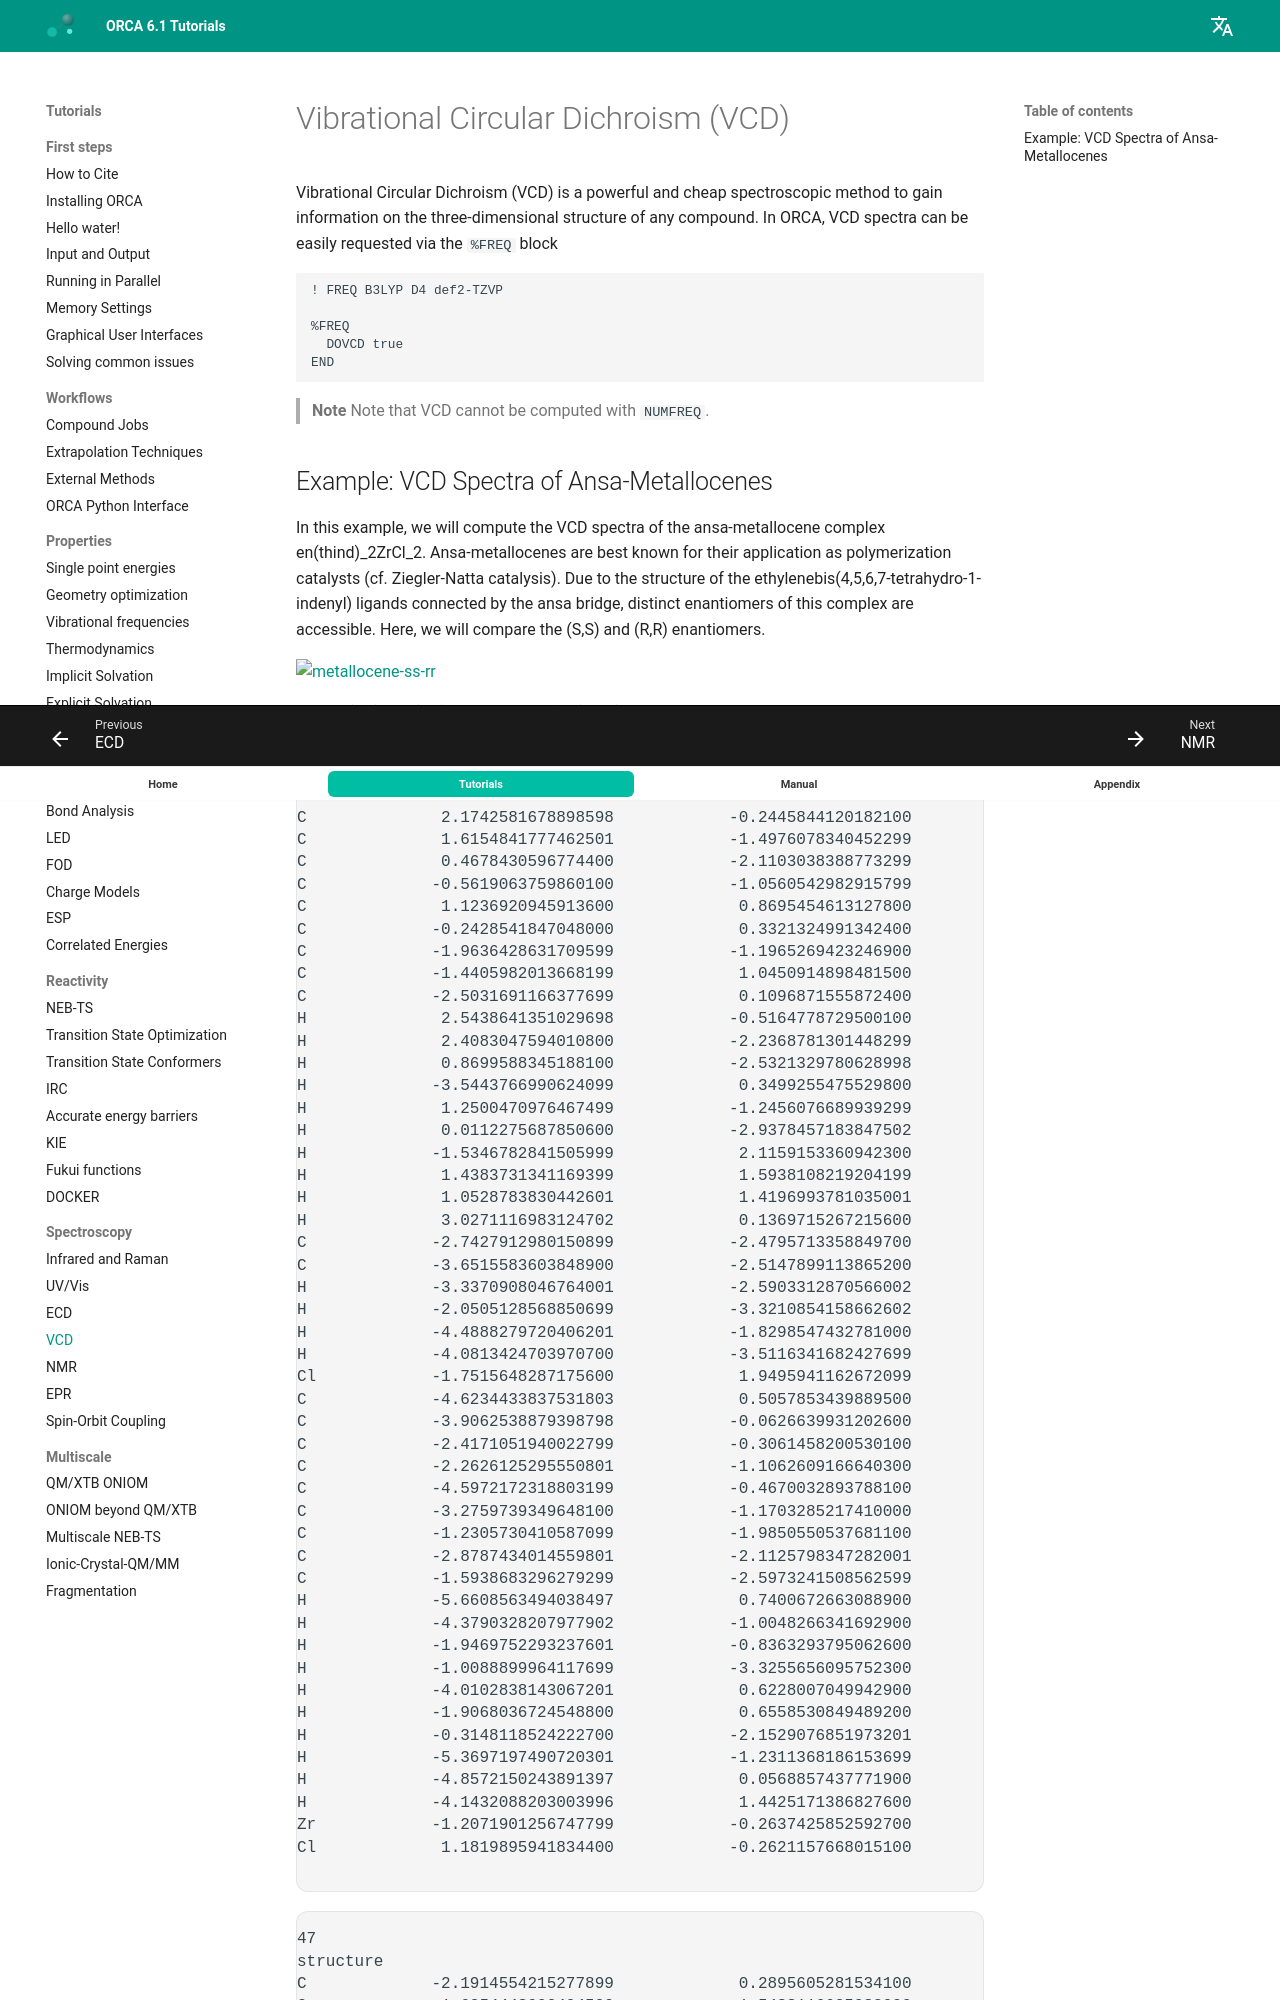

repository: wxyhgk/orca-docs · page: spec/vcd/index.html · generator: mkdocs

---
title: Vibrational Circular Dichroism (VCD)
source: https://www.faccts.de/docs/orca/6.1/tutorials/spec/vcd.html
---

# Vibrational Circular Dichroism (VCD)

Vibrational Circular Dichroism (VCD) is a powerful and cheap spectroscopic method to gain information on the three-dimensional structure of any compound.
In ORCA, VCD spectra can be easily requested via the `%FREQ` block

```text
! FREQ B3LYP D4 def2-TZVP

%FREQ
  DOVCD true
END
```

> **Note**
> Note that VCD cannot be computed with `NUMFREQ`.

## Example: VCD Spectra of Ansa-Metallocenes

In this example, we will compute the VCD spectra of the ansa-metallocene complex en(thind)_2ZrCl_2. Ansa-metallocenes are best known for their application as
polymerization catalysts (cf. Ziegler-Natta catalysis). Due to the structure of the ethylenebis(4,5,6,7-tetrahydro-1-indenyl) ligands connected by the ansa bridge, distinct enantiomers
of this complex are accessible. Here, we will compare the (S,S) and (R,R) enantiomers.

[![metallocene-ss-rr](../images/metallocene-ss-rr.png)](../images/metallocene-ss-rr.png)

*Figure: (S,S) and (R,R) enantiomers of en(thind)_2ZrCl_2.*

We will now compute the VCD spectra in chloroform solution for both enantiomers at the B3LYP-D4/def2-TZVPP[C-PCM($CHCl_3$)] level:

```text
! FREQ B3LYP D4 def2-TZVPP CPCM(chloroform)

%FREQ
  DOVCD true
END

*XYZFILE 0 1 structure.xyz
```

After a successful calculation, the VCD spectrum can be found in the output:

```text
------------------------
VCD SPECTRUM CALCULATION
------------------------

Calculating the atomic axial tensor (analytic) ... done ( 0.151 sec)

---------------------------------
 Mode   Freq    VCD-Intensity
       (1/cm) (1E-44*esu^2*cm^2)
---------------------------------
    6     5.8         -3.66
    7    74.7          3.09
    8    90.5         13.12
[...]
```

> **Important**
> To avoid imaginary frequencies, the VCD calculation should be performed on geometries that were optimized at the same level.

If we now plot the IR and VCD spectra for both compounds, we see that while the IR spectra are identical for both enantiomers, the VCD spectra are exactly inverted and allow a clear
distinction of the (S,S) and the (R,R) enantiomers.

[![metallocene-spectra](../images/metallocene-spectra.png)](../images/metallocene-spectra.png)

*Figure: IR (top) and VCD (bottom) spectra of (S,S)- and (R,R)-en(thind)_2ZrCl_2.*

> **Important**
> For a reasonable comparison to experimental data, A Boltzmann-weighted spectrum may be necessary for a reasonable comparison to experimental data. The respective conformer ensembles can be
> generated with the [GOAT](../prop/goat.md) algorithm available in ORCA.

### Structures
